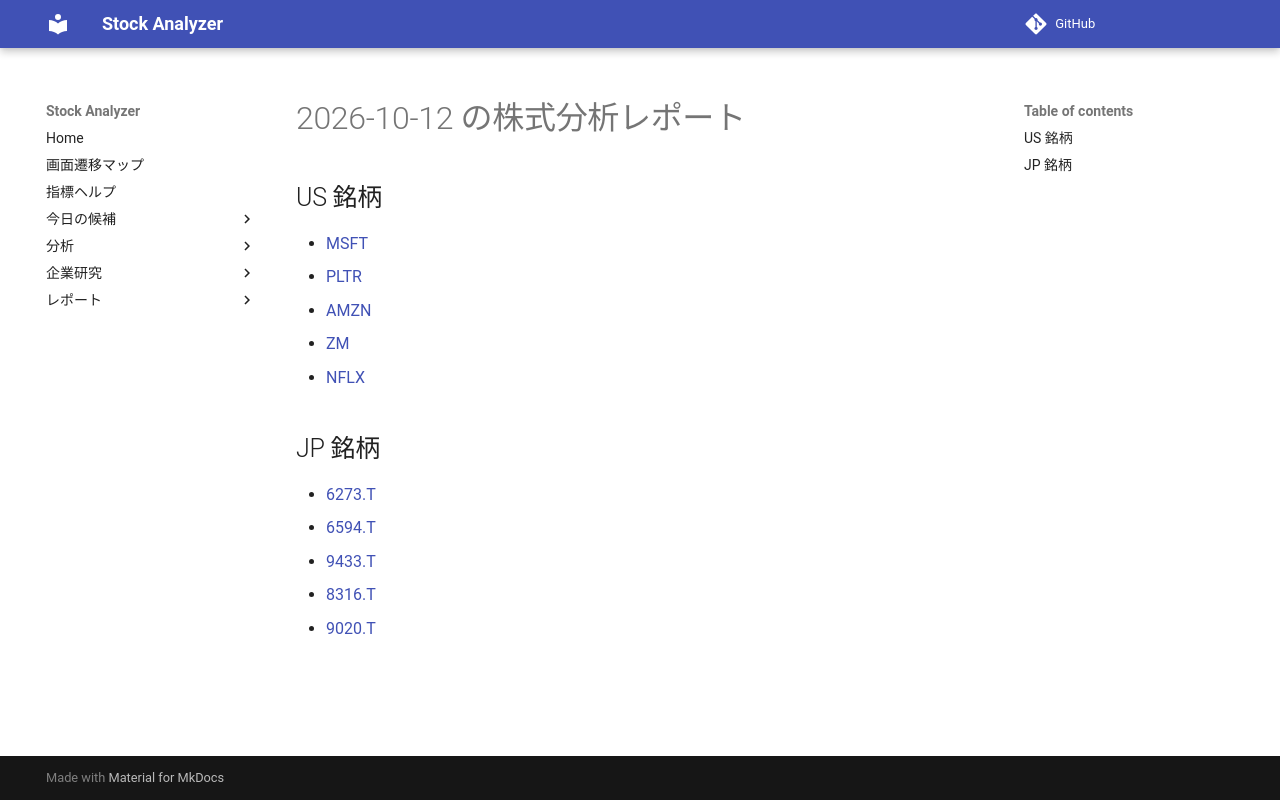

repository: Yumi-note/Making-APP · page: reports/2026-10-12/223605/index.html · generator: mkdocs

# 2026-10-12 の株式分析レポート

## US 銘柄

- [MSFT](MSFT.md)
- [PLTR](PLTR.md)
- [AMZN](AMZN.md)
- [ZM](ZM.md)
- [NFLX](NFLX.md)

## JP 銘柄

- [6273.T](6273_T.md)
- [6594.T](6594_T.md)
- [9433.T](9433_T.md)
- [8316.T](8316_T.md)
- [9020.T](9020_T.md)
